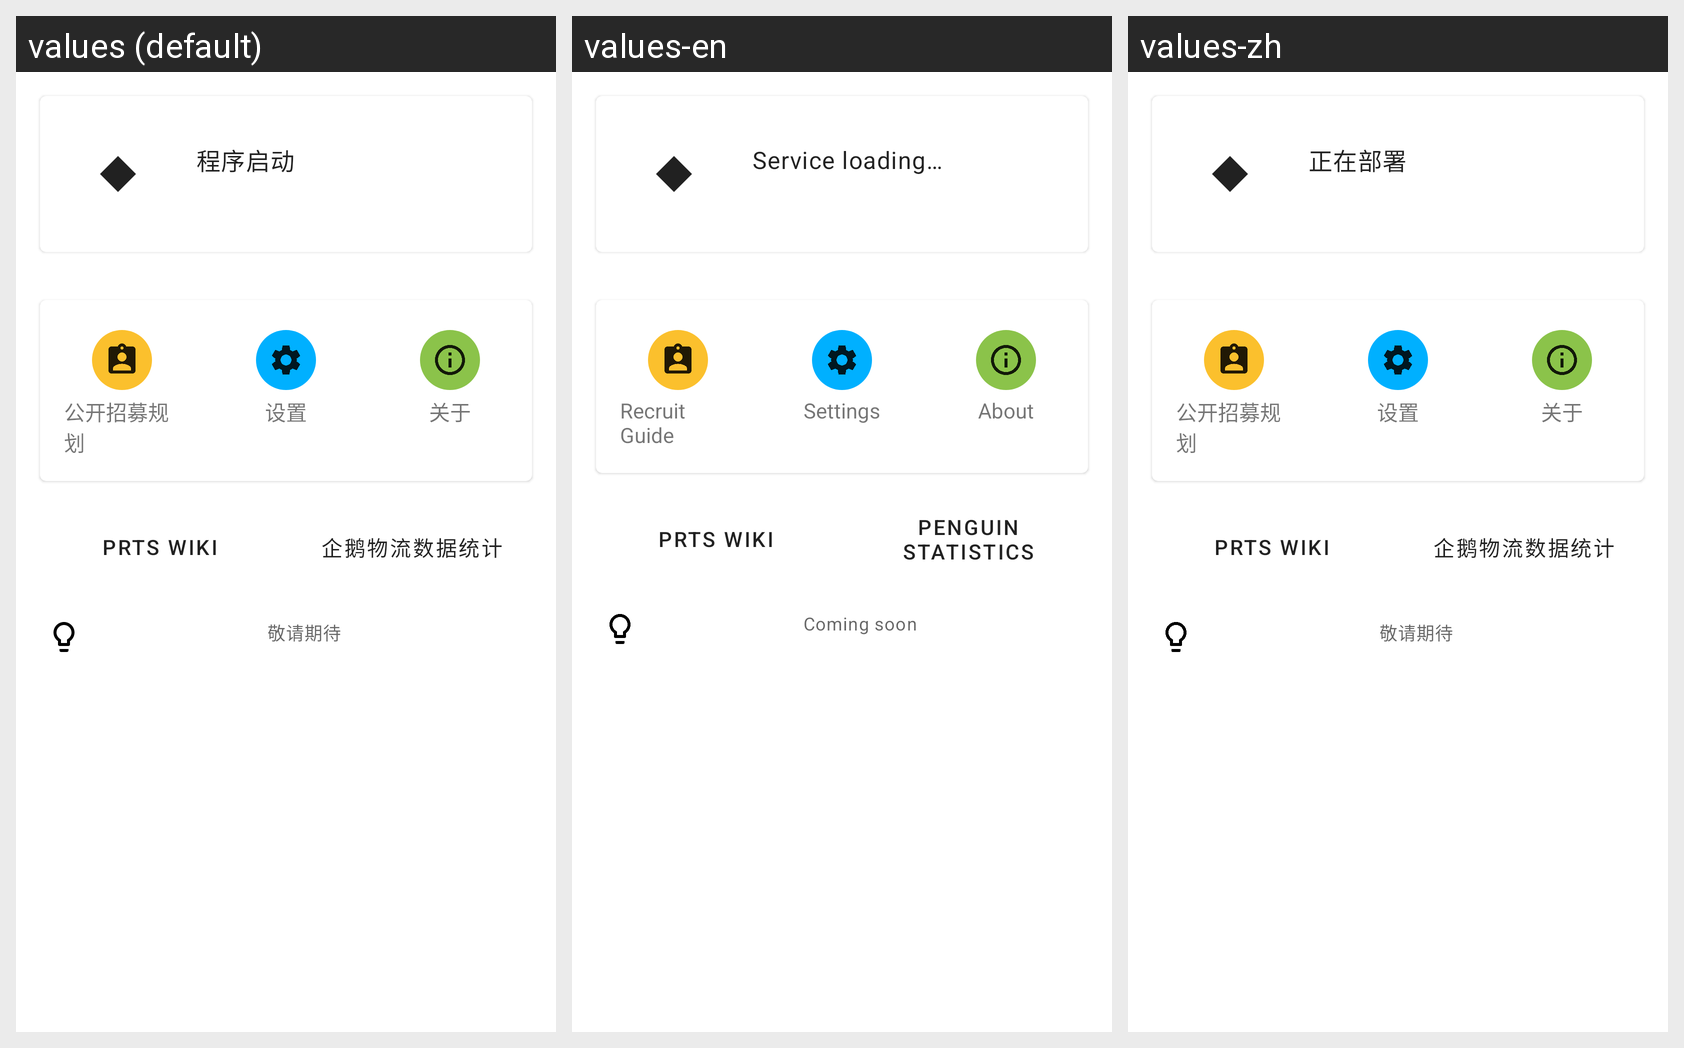

For this localized Android screen grid, give each drawn string resource with its value in every locale shown.
Android screen res/layout/fragment_home.xml rendered under 3 locales, left to right: values (default), values-en, values-zh. Device: Nexus 5 (rendered at 1080×1920; each locale shown at half size, 540×960, under a caption strip naming it); theme Theme.Ark.
Other locales in the repository, not shown: values-fr, values-in, values-ja.
Strings drawn on this screen, with the default value and each locale's value (text and hints the layout hard-codes, and strings that could not be matched under every locale, appear in the picture but are not listed):

state_loading
  values: 程序启动
  values-en: Service loading…
  values-zh: 正在部署

title_recruit
  values: 公开招募规划
  values-en: Recruit Guide
  values-zh: 公开招募规划

action_settings
  values: 设置
  values-en: Settings
  values-zh: 设置  [not translated; the default value is used]

title_about
  values: 关于
  values-en: About
  values-zh: 关于

action_wiki
  values: PRTS Wiki
  values-en: PRTS Wiki
  values-zh: PRTS Wiki  [not translated; the default value is used]

action_penguin
  values: 企鹅物流数据统计
  values-en: Penguin Statistics
  values-zh: 企鹅物流数据统计  [not translated; the default value is used]

coming_soon
  values: 敬请期待
  values-en: Coming soon
  values-zh: 敬请期待
